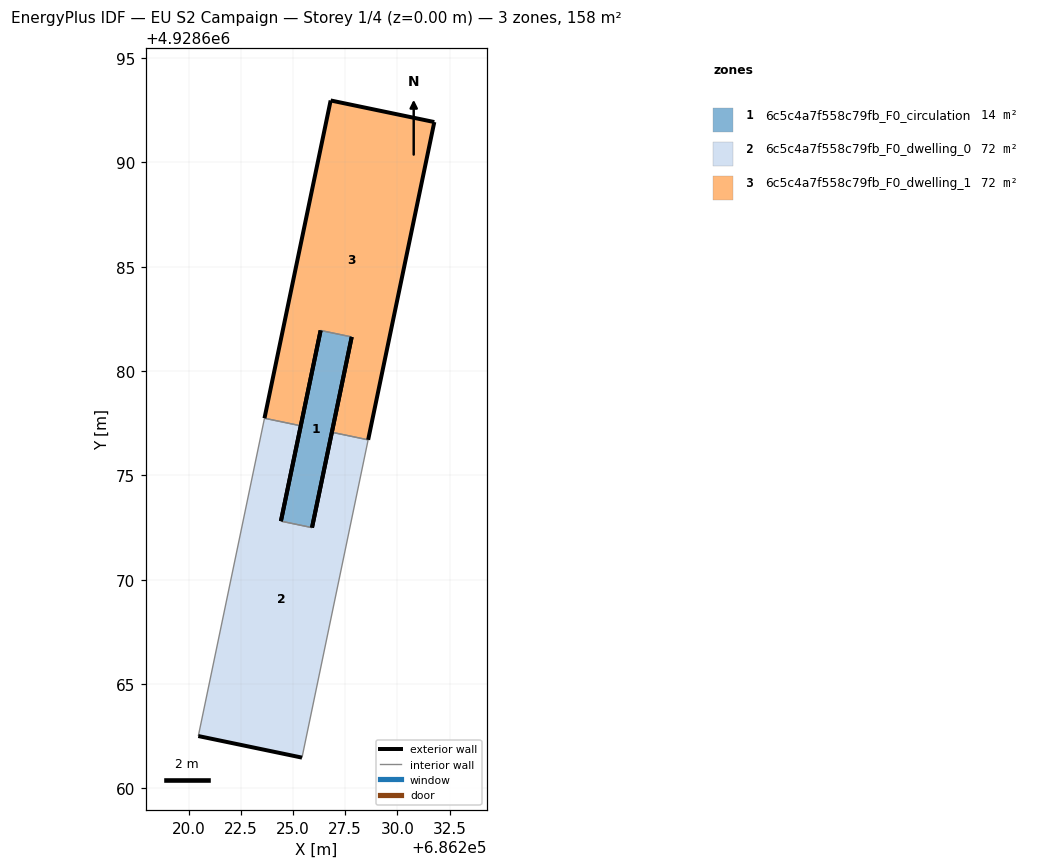
=== STOREY PLAN SPEC (per zone: floor XY polygon, exterior-wall plan segments, windows/doors) ===
zone 1: 6c5c4a7f558c79fb_F0_circulation  (14.2 m²)
  floor: (686225.91, 4928672.50) (686227.81, 4928681.63) (686226.32, 4928681.94) (686224.42, 4928672.81)
  exterior wall: (686224.42, 4928672.81) – (686226.32, 4928681.94)  [9.3 m]
  exterior wall: (686227.81, 4928681.63) – (686225.91, 4928672.50)  [9.3 m]
  interior walls: 2
zone 2: 6c5c4a7f558c79fb_F0_dwelling_0  (71.8 m²)
  floor: (686225.43, 4928661.48) (686228.60, 4928676.70) (686226.86, 4928677.07) (686225.91, 4928672.50) (686224.42, 4928672.81) (686225.37, 4928677.38) (686223.63, 4928677.74) (686220.46, 4928662.51)
  exterior wall: (686225.37, 4928677.38) – (686224.42, 4928672.81)  [4.7 m]
  exterior wall: (686225.91, 4928672.50) – (686226.86, 4928677.07)  [4.7 m]
  exterior wall: (686225.43, 4928661.48) – (686220.46, 4928662.51)  [5.1 m]
  interior walls: 5
zone 3: 6c5c4a7f558c79fb_F0_dwelling_1  (71.8 m²)
  floor: (686228.60, 4928676.70) (686231.77, 4928691.93) (686226.80, 4928692.96) (686223.63, 4928677.74) (686225.37, 4928677.38) (686226.32, 4928681.94) (686227.81, 4928681.63) (686226.86, 4928677.07)
  exterior wall: (686226.86, 4928677.07) – (686227.81, 4928681.63)  [4.7 m]
  exterior wall: (686226.32, 4928681.94) – (686225.37, 4928677.38)  [4.7 m]
  exterior wall: (686223.63, 4928677.74) – (686226.80, 4928692.96)  [15.6 m]
  exterior wall: (686226.80, 4928692.96) – (686231.77, 4928691.93)  [5.1 m]
  exterior wall: (686231.77, 4928691.93) – (686228.60, 4928676.70)  [15.6 m]
  interior walls: 3

=== DERIVED (storey summary) ===
Building: EU S2 Campaign
Storey: 1 of 4  (floor level z = 0.00 m)
Storey gross floor area: 157.8 m²
Zones on this storey: 3
  - 6c5c4a7f558c79fb_F0_circulation: floor 14.2 m²; exterior wall 18.7 m (56.0 m²); WWR 0.0%
  - 6c5c4a7f558c79fb_F0_dwelling_0: floor 71.8 m²; exterior wall 14.4 m (43.2 m²); WWR 0.0%
  - 6c5c4a7f558c79fb_F0_dwelling_1: floor 71.8 m²; exterior wall 45.5 m (136.5 m²); WWR 0.0%
Zone adjacency (shared interzone walls):
  - 6c5c4a7f558c79fb_F0_circulation ↔ 6c5c4a7f558c79fb_F0_dwelling_0
  - 6c5c4a7f558c79fb_F0_circulation ↔ 6c5c4a7f558c79fb_F0_dwelling_1
  - 6c5c4a7f558c79fb_F0_dwelling_0 ↔ 6c5c4a7f558c79fb_F0_dwelling_1